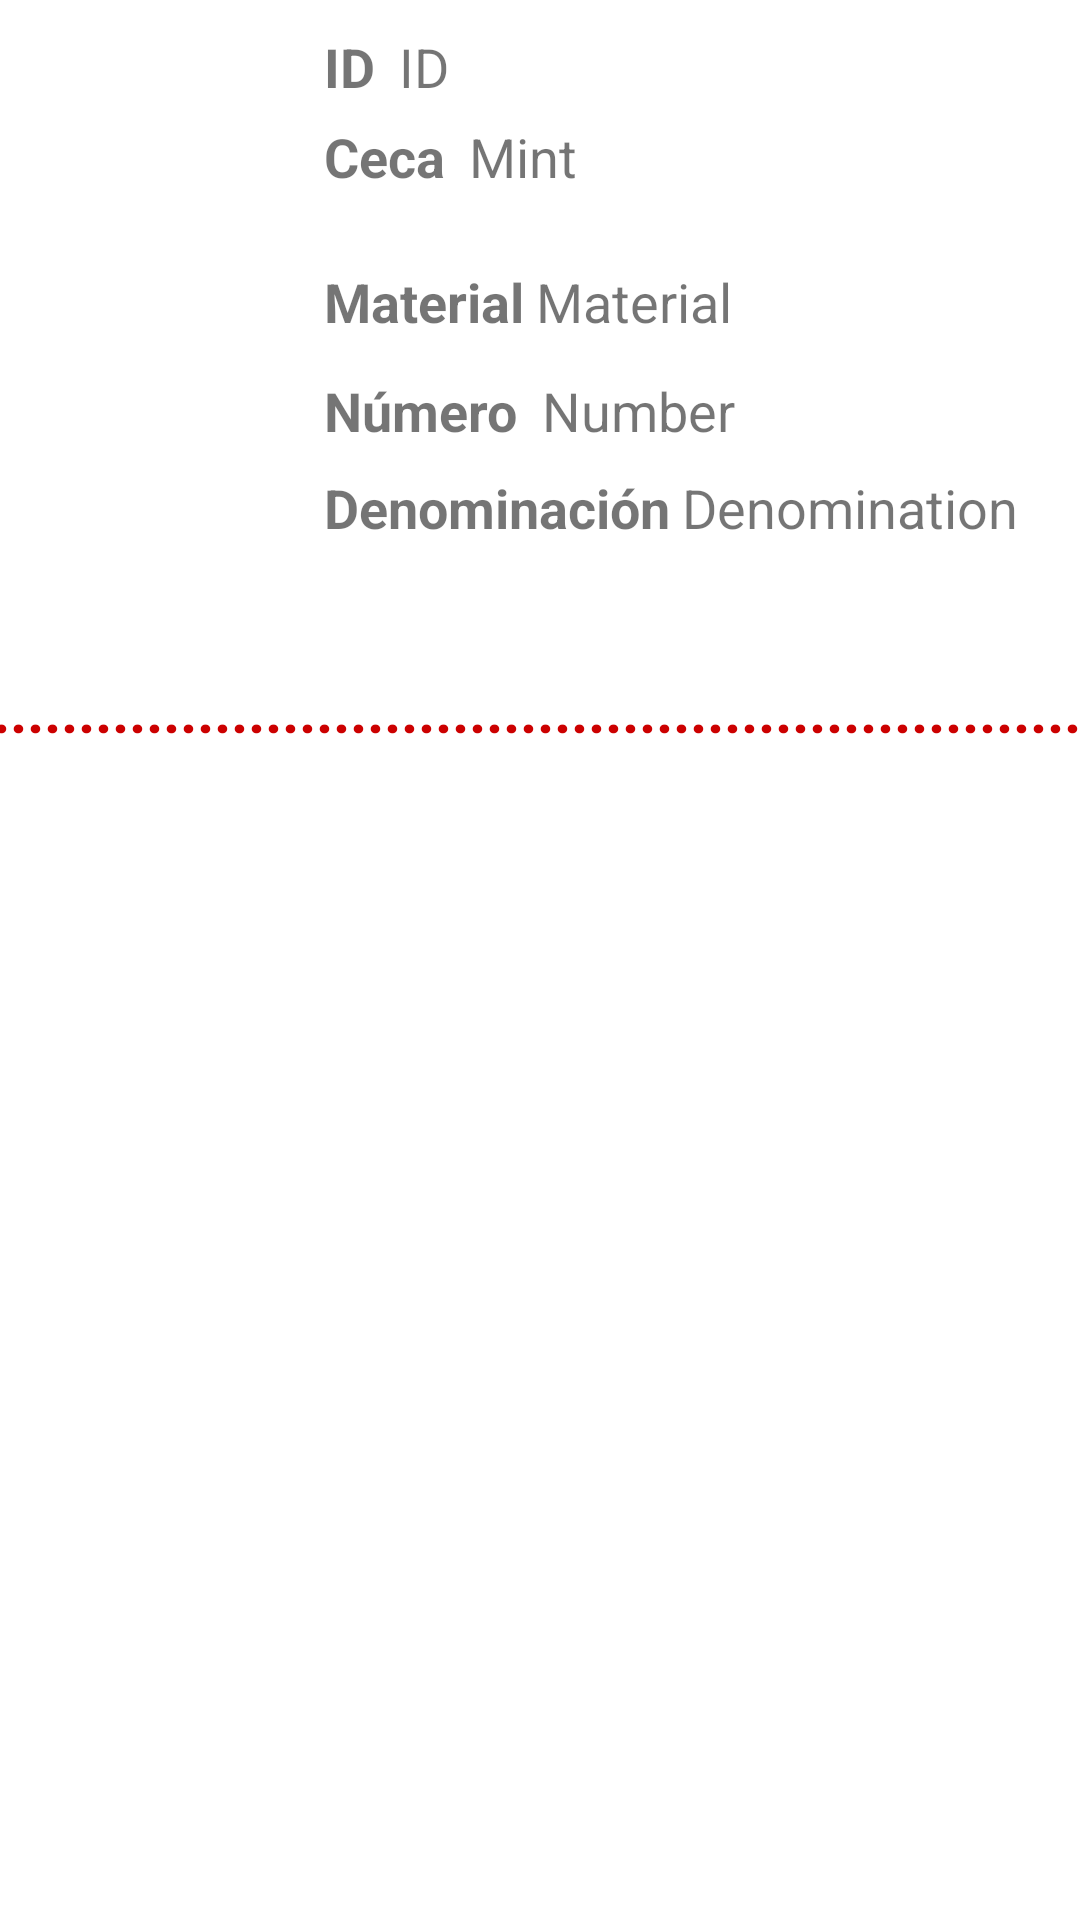

Produce the Android XML layout that renders to this screen, including the resource entries it uses.
<!-- AndroidManifest.xml: application theme Theme.AndroidApi_5 -->
<!-- res/layout/coins_view.xml -->
<?xml version="1.0" encoding="utf-8"?>
<androidx.constraintlayout.widget.ConstraintLayout xmlns:android="http://schemas.android.com/apk/res/android"
    xmlns:app="http://schemas.android.com/apk/res-auto"
    xmlns:tools="http://schemas.android.com/tools"
    android:layout_width="match_parent"
    android:layout_height="wrap_content">

    <ImageView
        android:id="@+id/imageView_obverse"
        android:layout_width="80dp"
        android:layout_height="80dp"
        android:layout_marginStart="16dp"
        android:layout_marginLeft="16dp"
        android:layout_marginTop="10dp"
        app:layout_constraintStart_toStartOf="parent"
        app:layout_constraintTop_toTopOf="parent"
        tools:srcCompat="@tools:sample/avatars" />

    <ImageView
        android:id="@+id/imageView_reverse"
        android:layout_width="80dp"
        android:layout_height="80dp"
        android:layout_marginStart="16dp"
        android:layout_marginTop="6dp"
        android:layout_marginBottom="6dp"
        app:layout_constraintBottom_toBottomOf="parent"
        app:layout_constraintStart_toStartOf="parent"
        app:layout_constraintTop_toBottomOf="@+id/imageView_obverse"
        app:layout_constraintVertical_bias="0.085"
        tools:srcCompat="@tools:sample/avatars" />

    <TextView
        android:id="@+id/textView_label_Mint"
        android:layout_width="wrap_content"
        android:layout_height="wrap_content"
        android:layout_marginStart="12dp"
        android:layout_marginTop="40dp"
        android:text="@string/mint"
        android:textSize="18sp"
        android:textStyle="bold"
        app:layout_constraintStart_toEndOf="@+id/imageView_obverse"
        app:layout_constraintTop_toTopOf="parent" />

    <TextView
        android:id="@+id/textView_material"
        android:layout_width="wrap_content"
        android:layout_height="wrap_content"
        android:layout_marginStart="4dp"
        android:layout_marginTop="24dp"
        android:text="Material"
        android:textSize="18sp"
        app:layout_constraintStart_toEndOf="@+id/textView_label_Material"
        app:layout_constraintTop_toBottomOf="@+id/textView_mint" />

    <TextView
        android:id="@+id/textView_label_Denomination"
        android:layout_width="wrap_content"
        android:layout_height="wrap_content"
        android:layout_marginStart="12dp"
        android:layout_marginTop="8dp"
        android:text="@string/denomination"
        android:textSize="18sp"
        android:textStyle="bold"
        app:layout_constraintStart_toEndOf="@+id/imageView_reverse"
        app:layout_constraintTop_toBottomOf="@+id/textView_number" />

    <TextView
        android:id="@+id/textView_number"
        android:layout_width="wrap_content"
        android:layout_height="wrap_content"
        android:layout_marginStart="8dp"
        android:layout_marginTop="12dp"
        android:text="Number"
        android:textSize="18sp"
        app:layout_constraintStart_toEndOf="@+id/textView_label_Number"
        app:layout_constraintTop_toBottomOf="@+id/textView_material" />

    <TextView
        android:id="@+id/textView_mint"
        android:layout_width="wrap_content"
        android:layout_height="wrap_content"
        android:layout_marginStart="8dp"
        android:layout_marginTop="40dp"
        android:text="Mint"
        android:textSize="18sp"
        app:layout_constraintStart_toEndOf="@+id/textView_label_Mint"
        app:layout_constraintTop_toTopOf="parent" />

    <TextView
        android:id="@+id/textView_denomination"
        android:layout_width="wrap_content"
        android:layout_height="wrap_content"
        android:layout_marginStart="4dp"
        android:layout_marginTop="8dp"
        android:text="Denomination"
        android:textSize="18sp"
        app:layout_constraintStart_toEndOf="@+id/textView_label_Denomination"
        app:layout_constraintTop_toBottomOf="@+id/textView_number" />

    <TextView
        android:id="@+id/textView_label_Material"
        android:layout_width="wrap_content"
        android:layout_height="wrap_content"
        android:layout_marginStart="12dp"
        android:layout_marginTop="24dp"
        android:text="@string/material"
        android:textSize="18sp"
        android:textStyle="bold"
        app:layout_constraintStart_toEndOf="@+id/imageView_obverse"
        app:layout_constraintTop_toBottomOf="@+id/textView_label_Mint" />

    <TextView
        android:id="@+id/textView5"
        android:layout_width="wrap_content"
        android:layout_height="wrap_content"
        android:layout_marginStart="12dp"
        android:layout_marginTop="10dp"
        android:text="@string/id"
        android:textSize="18sp"
        android:textStyle="bold"
        app:layout_constraintStart_toEndOf="@+id/imageView_obverse"
        app:layout_constraintTop_toTopOf="parent" />

    <TextView
        android:id="@+id/textView_label_Number"
        android:layout_width="wrap_content"
        android:layout_height="wrap_content"
        android:layout_marginStart="12dp"
        android:layout_marginTop="12dp"
        android:text="@string/number"
        android:textSize="18sp"
        android:textStyle="bold"
        app:layout_constraintStart_toEndOf="@+id/imageView_reverse"
        app:layout_constraintTop_toBottomOf="@+id/textView_label_Material" />

    <TextView
        android:id="@+id/textView4"
        android:layout_width="1000dp"
        android:layout_height="wrap_content"
        android:layout_marginTop="8dp"
        android:text="........................................................................................................................................................."
        android:textColor="@android:color/holo_red_dark"
        android:textSize="20sp"
        android:textStyle="bold"
        app:layout_constraintEnd_toEndOf="parent"
        app:layout_constraintStart_toStartOf="parent"
        app:layout_constraintTop_toBottomOf="@+id/imageView_reverse" />

    <TextView
        android:id="@+id/textView_ID"
        android:layout_width="wrap_content"
        android:layout_height="wrap_content"
        android:layout_marginStart="8dp"
        android:layout_marginTop="10dp"
        android:text="ID"
        android:textSize="18sp"
        app:layout_constraintStart_toEndOf="@+id/textView5"
        app:layout_constraintTop_toTopOf="parent" />

</androidx.constraintlayout.widget.ConstraintLayout>
<!-- resources referenced by this layout -->
<resources>
  <string name="denomination">Denominación</string>
  <string name="id">ID</string>
  <string name="material">Material</string>
  <string name="mint">Ceca</string>
  <string name="number">Número</string>
  <style name="Theme.AndroidApi_5" parent="Theme.MaterialComponents.DayNight.DarkActionBar">
          
          <item name="colorPrimary">@color/design_default_color_error</item>
          <item name="colorPrimaryVariant">@color/design_default_color_error</item>
          <item name="colorOnPrimary">@color/white</item>
          
          <item name="colorSecondary">@color/teal_200</item>
          <item name="colorSecondaryVariant">@color/teal_700</item>
          <item name="colorOnSecondary">@color/black</item>
          
          <item name="android:statusBarColor" tools:targetApi="l">?attr/colorPrimaryVariant</item>
          
      </style>
  <!-- not gathered from this repository: default colours our renderer supplied (Android Studio template values) -->
  <color name="teal_200">#FF03DAC5</color>
  <color name="teal_700">#FF018786</color>
  <color name="black">#FF000000</color>
  <color name="white">#FFFFFFFF</color>
</resources>
